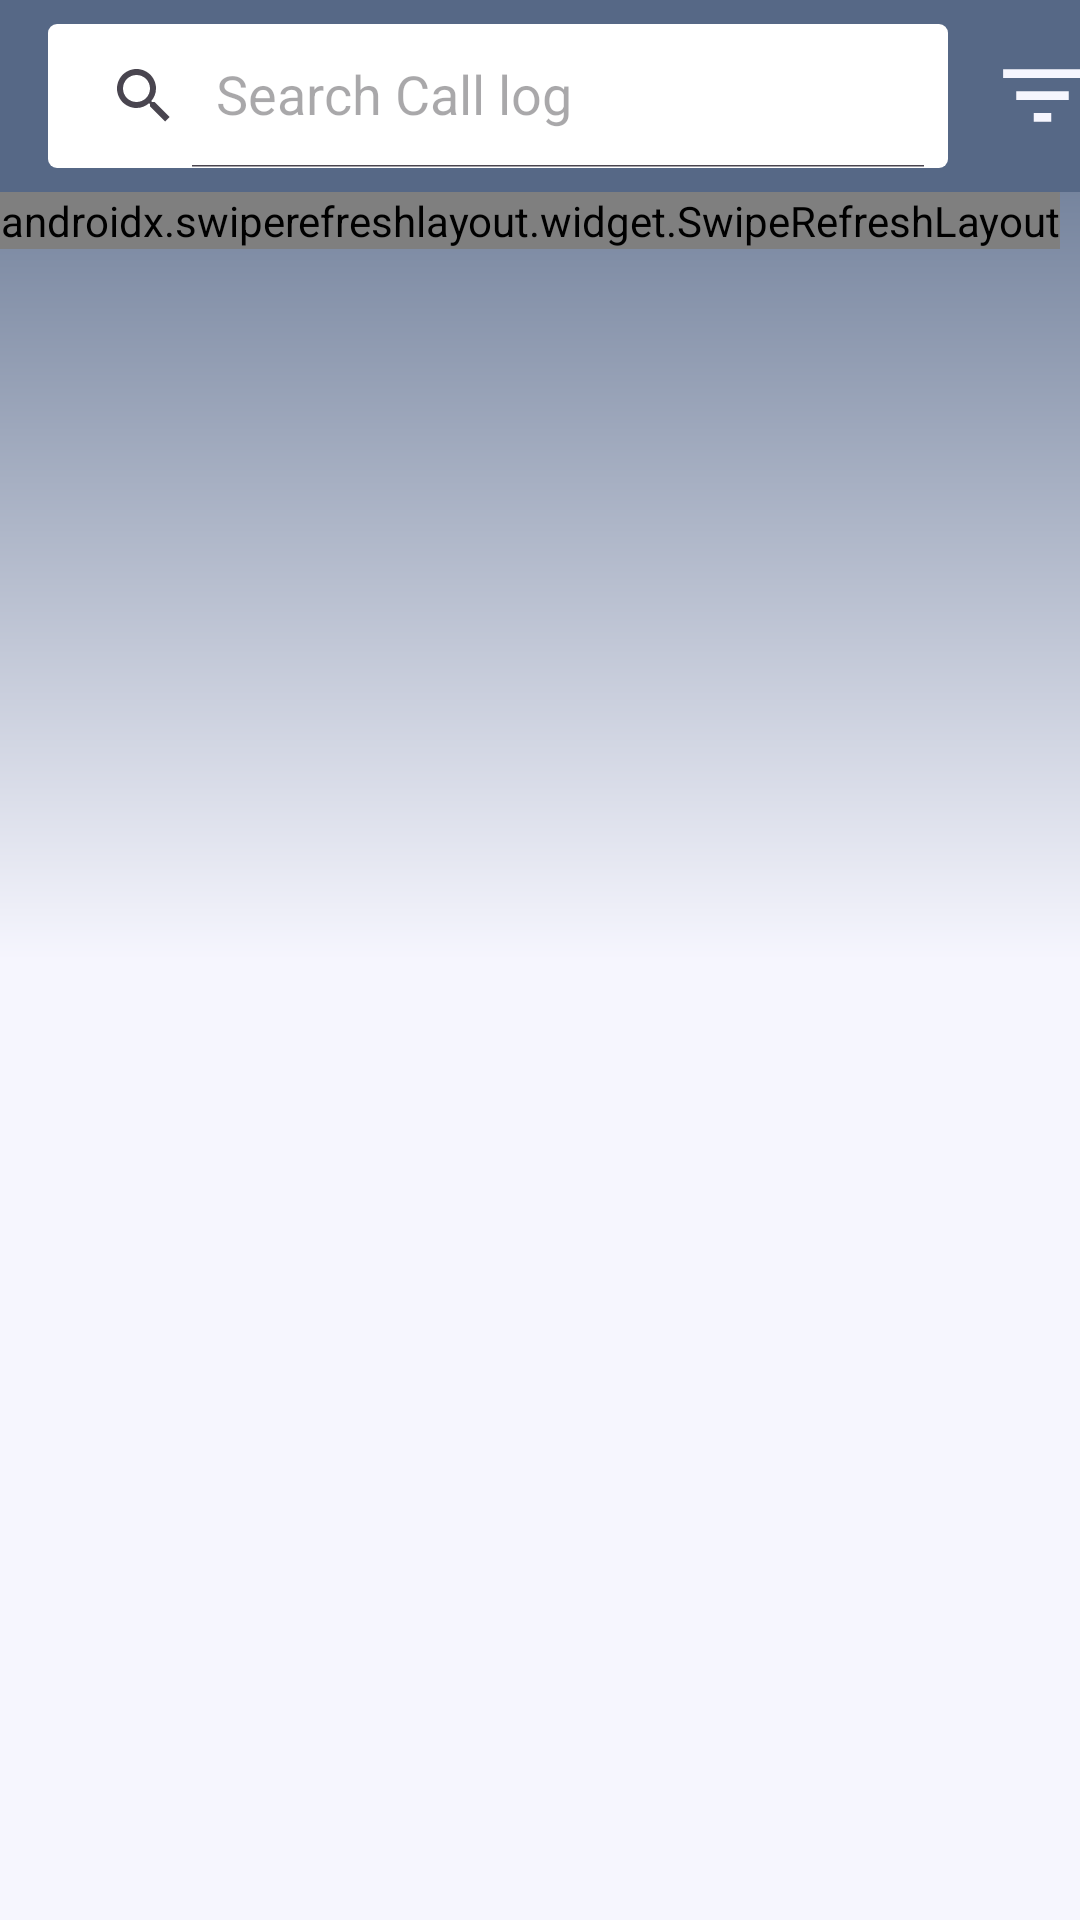

Here is an Android app screen rendered from its layout file. Give the layout XML and the strings, colors and styles it references.
<!-- AndroidManifest.xml: application theme Theme.CallHistory -->
<!-- res/layout/call_log_fragment.xml -->
<?xml version="1.0" encoding="utf-8"?>
<LinearLayout xmlns:android="http://schemas.android.com/apk/res/android"
    xmlns:tools="http://schemas.android.com/tools"
    android:layout_width="match_parent"
    android:layout_height="match_parent"
    xmlns:app="http://schemas.android.com/apk/res-auto"
    android:orientation="vertical"
    android:background="@drawable/gradient"
    tools:context=".CallLogFragment">


    <androidx.appcompat.widget.Toolbar
        android:id="@+id/toolbar"
        android:layout_width="match_parent"
        android:layout_height="?attr/actionBarSize"
        android:background="@color/dark_purple"
        >

        <androidx.appcompat.widget.SearchView
            android:layout_width="300dp"
            android:layout_height="wrap_content"
            android:layout_margin="2dp"
            app:iconifiedByDefault="false"
            android:background="@drawable/search_bg"
            app:queryHint="Search Call log"
            android:id="@+id/search_view"
            />
        
        <ImageView
            android:id="@+id/filterIcon"
            android:layout_width="35dp"
            android:layout_height="35dp"
            android:layout_gravity="center"
            android:layout_marginStart="26dp"
            android:background="@drawable/baseline_filter_list"

            android:contentDescription="Filter Icon" />

      
    </androidx.appcompat.widget.Toolbar>
    <androidx.swiperefreshlayout.widget.SwipeRefreshLayout
        xmlns:android="http://schemas.android.com/apk/res/android"
        android:id="@+id/swipe_refresh_layout"
        android:layout_width="wrap_content"
        android:layout_height="wrap_content">

   <LinearLayout
       android:layout_width="match_parent"
       android:layout_height="wrap_content"
       android:orientation="horizontal"
       android:layout_marginBottom="83dp"
      >
       <androidx.cardview.widget.CardView
           android:layout_width="match_parent"
           android:layout_height="wrap_content"
           android:layout_margin="5dp"

           android:layout_marginBottom="83dp"
           android:id="@+id/overall_cardview"
           app:cardElevation="6dp">

           <LinearLayout
               android:layout_width="match_parent"
               android:layout_height="match_parent"
               android:orientation="horizontal"
               android:background="@drawable/rounded_background"
               android:layout_marginBottom="83dp"
               android:padding="7dp">
               <androidx.recyclerview.widget.RecyclerView
                   android:id="@+id/recycler_view"
                   android:layout_width="match_parent"
                    android:layout_height="match_parent" />

           </LinearLayout>
       </androidx.cardview.widget.CardView>


   </LinearLayout>


    </androidx.swiperefreshlayout.widget.SwipeRefreshLayout>





</LinearLayout>
<!-- resources referenced by this layout -->
<resources>
  <color name="dark_purple">#566886</color>
  <!-- drawable baseline_filter_list (drawable) -->
  <vector android:height="24dp" android:tint="@color/light_purple"
      android:viewportHeight="24" android:viewportWidth="24"
      android:width="24dp" xmlns:android="http://schemas.android.com/apk/res/android">
      <path android:fillColor="@color/dark_purple" android:pathData="M10,18h4v-2h-4v2zM3,6v2h18L21,6L3,6zM6,13h12v-2L6,11v2z"/>
  </vector>
  <!-- drawable gradient (drawable) -->
  <?xml version="1.0" encoding="utf-8"?>
  <shape xmlns:android="http://schemas.android.com/apk/res/android">
      <gradient
          android:startColor="@color/light_purple"
      android:centerColor="@color/light_purple"
      android:endColor="@color/dark_purple"
      android:angle="90"
      />
  </shape>
  <!-- drawable rounded_background (drawable) -->
  <?xml version="1.0" encoding="utf-8"?>
  <shape xmlns:android="http://schemas.android.com/apk/res/android">
      <solid android:color="#0A566886" /> 
      <corners android:radius="12dp" /> 
  </shape>
  <!-- drawable search_bg (drawable) -->
  <?xml version="1.0" encoding="utf-8"?>
  <shape xmlns:android="http://schemas.android.com/apk/res/android">
      <solid android:color="#FFFFFF" /> 
      <corners android:radius="3dp" />
  </shape>
  <style name="Theme.CallHistory" parent="Base.Theme.CallHistory" />
  <color name="light_purple">#f6f6fe</color>
  <style name="Base.Theme.CallHistory" parent="Theme.Material3.DayNight.NoActionBar">
          
          <item name="colorPrimary">#566886</item>
       
      </style>
</resources>
